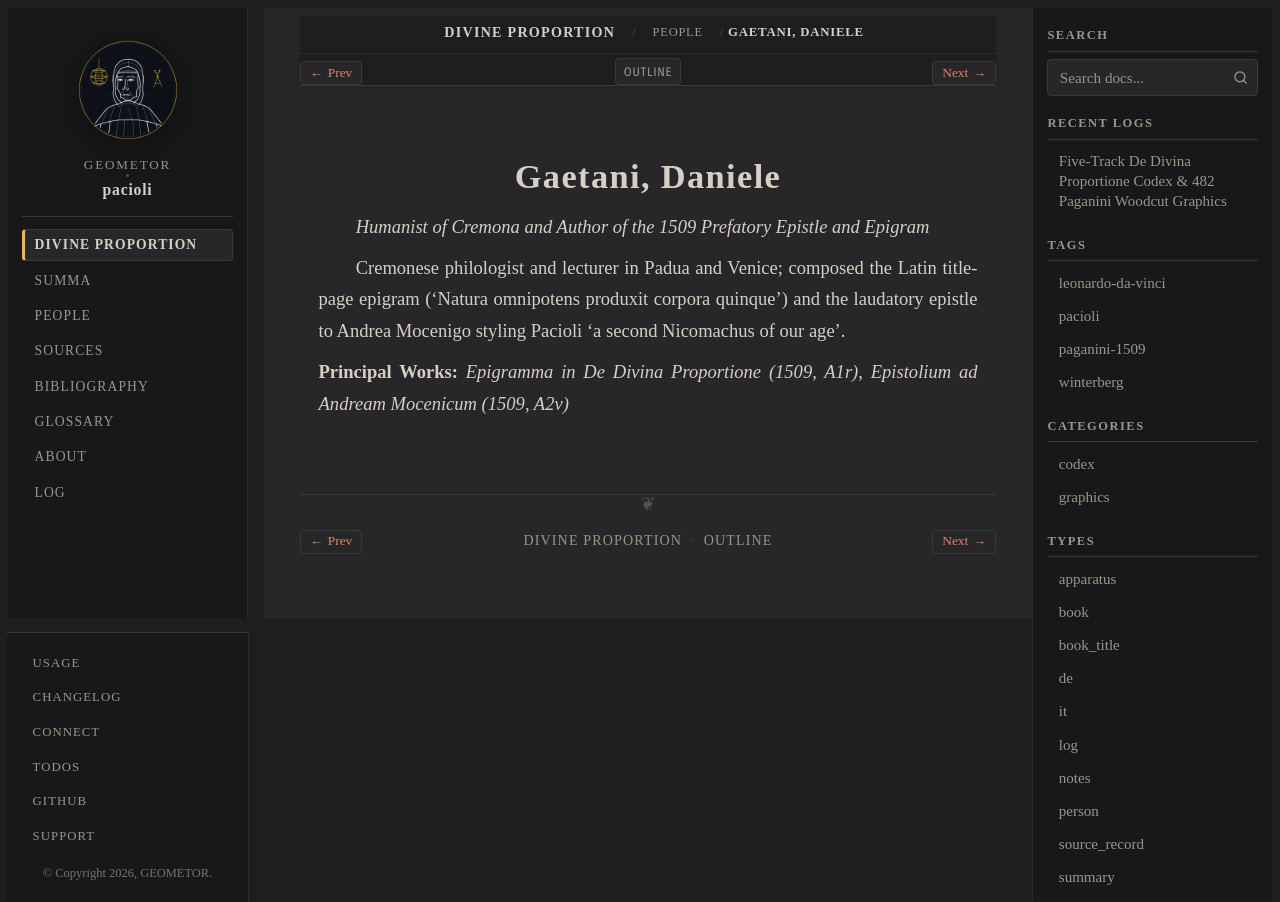

repository: geometor/pacioli · page: de_divina_proportione/people/daniele-gaetani.html · generator: sphinx

:type: person
:layout: book
:lifespan: Danielis Caietanus Cremonensis
:excerpt: Humanist of Cremona and Author of the 1509 Prefatory Epistle and Epigram

.. _person-daniele-gaetani:

Gaetani, Daniele
================

*Humanist of Cremona and Author of the 1509 Prefatory Epistle and Epigram*

Cremonese philologist and lecturer in Padua and Venice; composed the Latin title-page epigram ('Natura omnipotens produxit corpora quinque') and the laudatory epistle to Andrea Mocenigo styling Pacioli 'a second Nicomachus of our age'.

**Principal Works:** *Epigramma in De Divina Proportione (1509, A1r)*, *Epistolium ad Andream Mocenicum (1509, A2v)*
